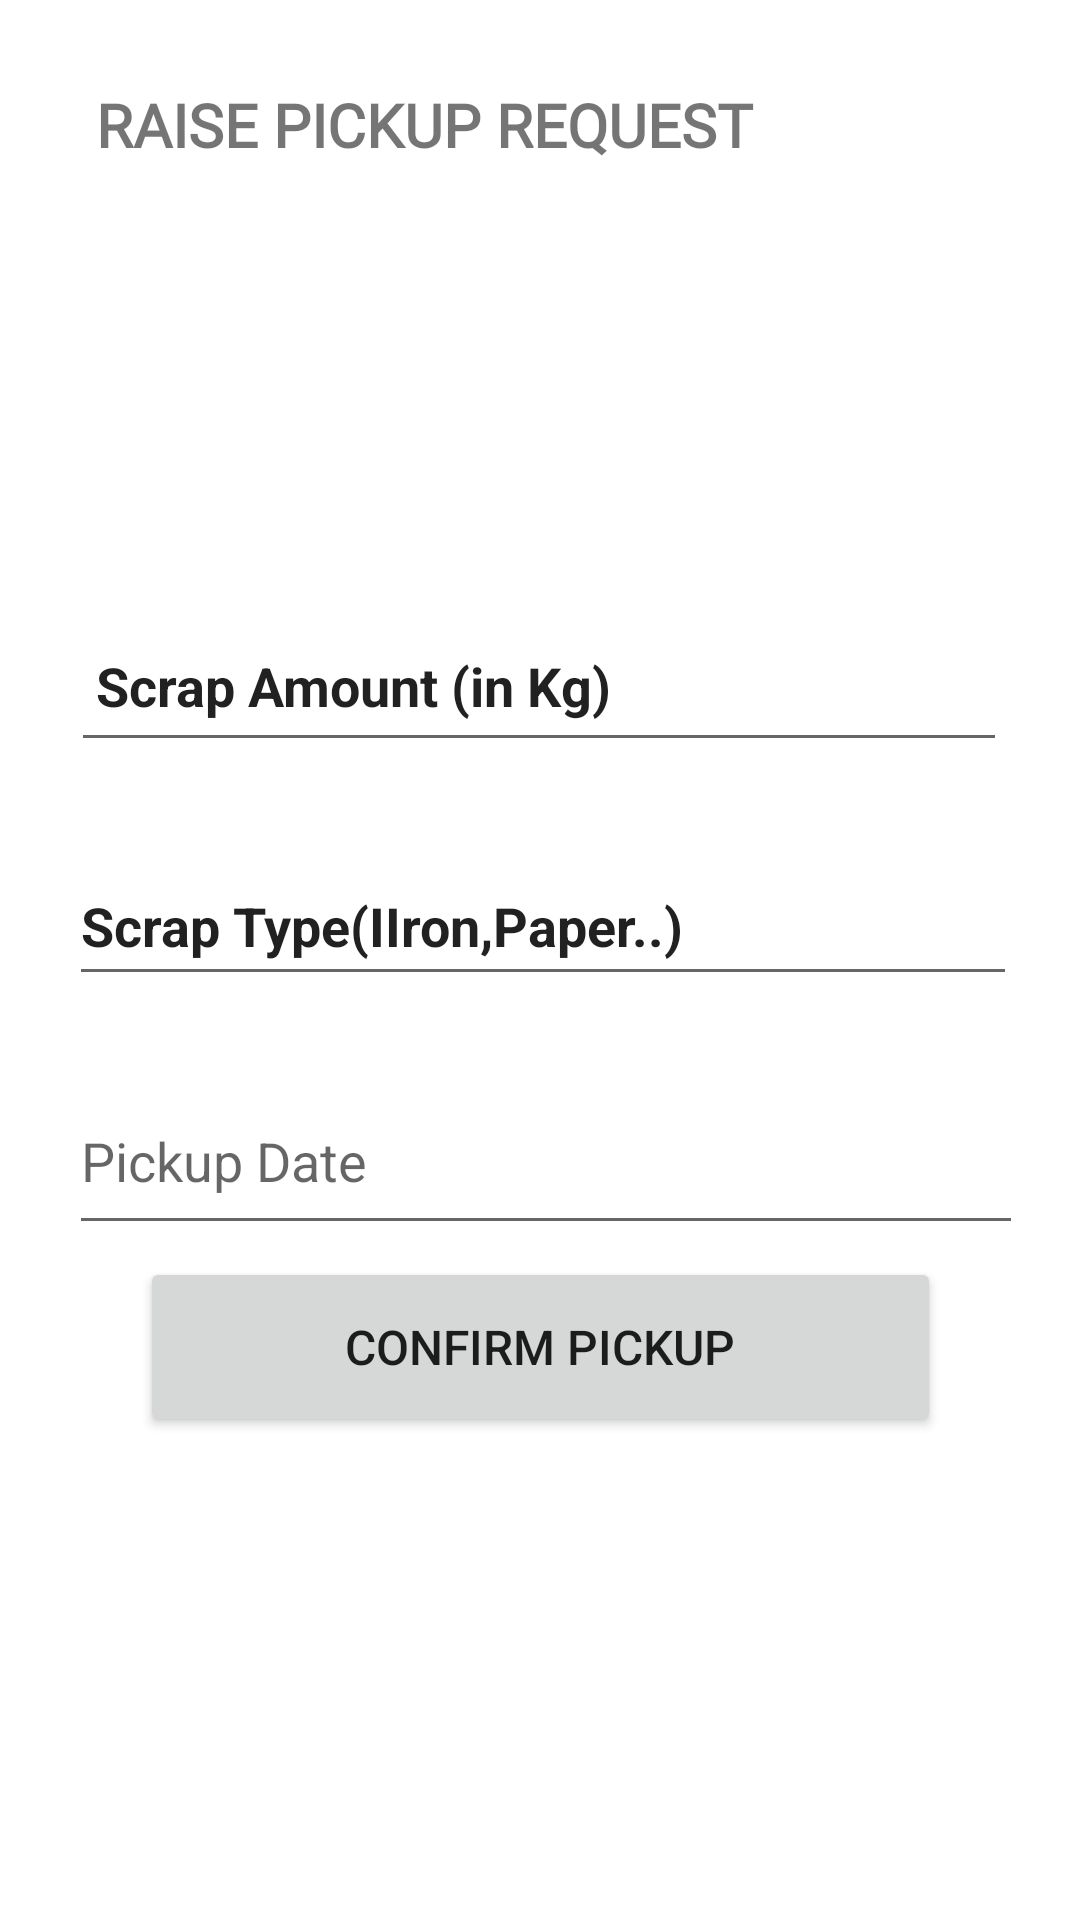

Android layout source for this screen:
<!-- AndroidManifest.xml: application theme Theme.Firebase_Authentication -->
<!-- res/layout/activity_request.xml -->
<?xml version="1.0" encoding="utf-8"?>
<androidx.constraintlayout.widget.ConstraintLayout xmlns:android="http://schemas.android.com/apk/res/android"
    xmlns:app="http://schemas.android.com/apk/res-auto"
    xmlns:tools="http://schemas.android.com/tools"
    android:layout_width="match_parent"
    android:layout_height="match_parent"
    android:background="@drawable/logo"
    android:visibility="visible"
    tools:context=".Request">

    <Button
        android:id="@+id/confirmpickup"
        android:layout_width="267dp"
        android:layout_height="60dp"
        android:layout_marginBottom="152dp"
        android:text="Confirm pickup"
        android:textSize="16sp"
        app:layout_constraintBottom_toBottomOf="parent"
        app:layout_constraintEnd_toEndOf="parent"
        app:layout_constraintStart_toStartOf="parent"
        app:layout_constraintTop_toBottomOf="@+id/date"
        app:layout_constraintVertical_bias="0.319" />

    <TextView
        android:id="@+id/textView8"
        android:layout_width="346dp"
        android:layout_height="32dp"
        android:layout_marginTop="28dp"
        android:fontFamily="@font/alfa_slab_one"
        android:text="     RAISE PICKUP REQUEST"
        android:textSize="20sp"
        android:textStyle="bold"
        app:layout_constraintEnd_toEndOf="parent"
        app:layout_constraintHorizontal_bias="0.492"
        app:layout_constraintStart_toStartOf="parent"
        app:layout_constraintTop_toTopOf="parent" />

    <EditText
        android:id="@+id/scrapamount"
        android:layout_width="312dp"
        android:layout_height="54dp"
        android:layout_marginTop="140dp"
        android:ems="10"
        android:inputType="textPersonName"
        android:text=" Scrap Amount (in Kg)"
        android:textSize="18sp"
        android:textStyle="bold"
        app:layout_constraintEnd_toEndOf="parent"
        app:layout_constraintHorizontal_bias="0.494"
        app:layout_constraintStart_toStartOf="parent"
        app:layout_constraintTop_toBottomOf="@+id/textView8" />

    <EditText
        android:id="@+id/scraptype"
        android:layout_width="316dp"
        android:layout_height="50dp"
        android:layout_marginTop="28dp"
        android:ems="10"
        android:inputType="textPersonName"
        android:text="Scrap Type(IIron,Paper..)"
        android:textSize="18sp"
        android:textStyle="bold"
        app:layout_constraintEnd_toEndOf="parent"
        app:layout_constraintHorizontal_bias="0.526"
        app:layout_constraintStart_toStartOf="parent"
        app:layout_constraintTop_toBottomOf="@+id/scrapamount" />

    <EditText
        android:id="@+id/date"
        android:layout_width="318dp"
        android:layout_height="59dp"
        android:layout_marginTop="24dp"
        android:ems="10"
        android:hint="Pickup Date"
        android:inputType="date"
        app:layout_constraintEnd_toEndOf="parent"
        app:layout_constraintHorizontal_bias="0.545"
        app:layout_constraintStart_toStartOf="parent"
        app:layout_constraintTop_toBottomOf="@+id/scraptype" />

</androidx.constraintlayout.widget.ConstraintLayout>
<!-- resources referenced by this layout -->
<resources>
  <style name="Theme.Firebase_Authentication" parent="Theme.MaterialComponents.DayNight.NoActionBar">
          
          <item name="colorPrimary">@color/purple_500</item>
          <item name="colorPrimaryVariant">@color/purple_700</item>
          <item name="colorOnPrimary">@color/white</item>
          
          <item name="colorSecondary">@color/teal_200</item>
          <item name="colorSecondaryVariant">@color/teal_700</item>
          <item name="colorOnSecondary">@color/black</item>
          
          <item name="android:statusBarColor" tools:targetApi="l">?attr/colorPrimaryVariant</item>
          
      </style>
  <color name="purple_500">#FF6200EE</color>
  <color name="purple_700">#FF3700B3</color>
  <color name="white">#3FD5E8</color>
  <color name="teal_200">#FF03DAC5</color>
  <color name="teal_700">#FF018786</color>
  <color name="black">#FF000000</color>
</resources>
